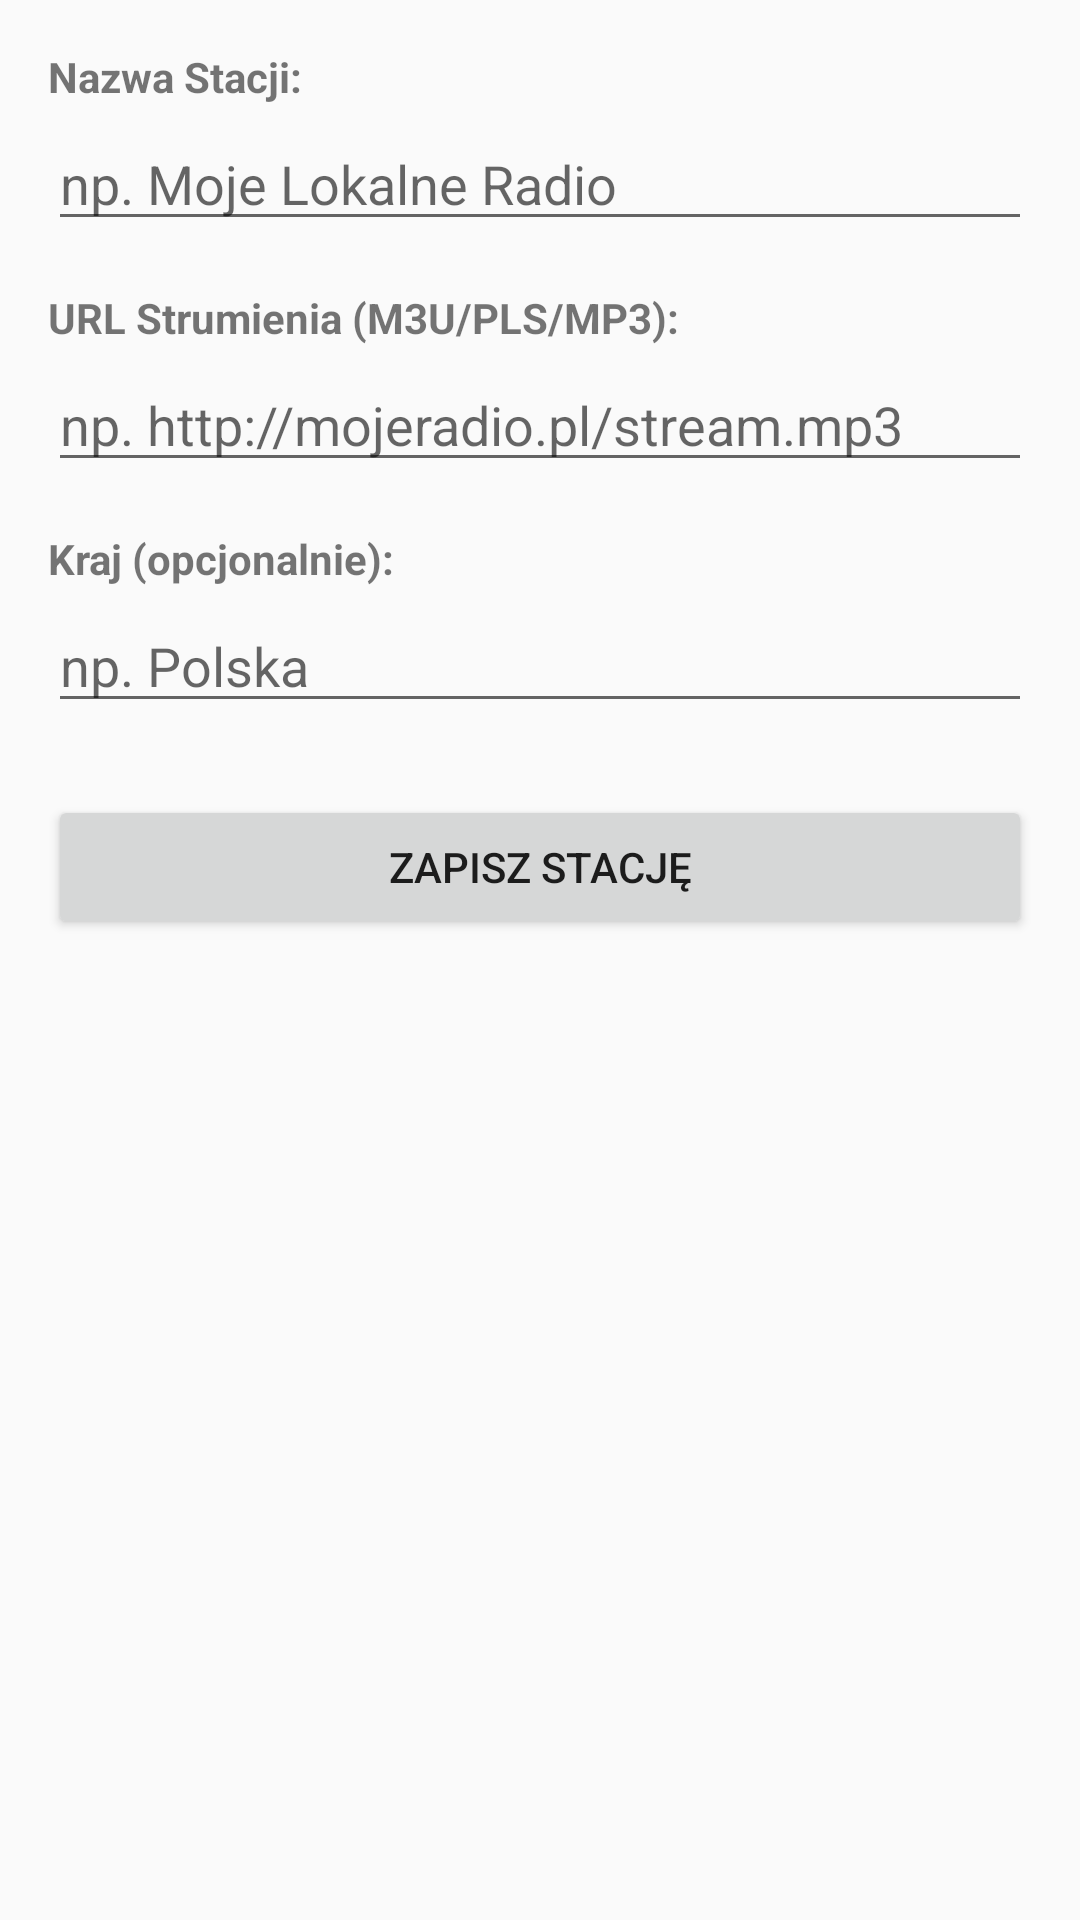

Produce the Android XML layout that renders to this screen, including the resource entries it uses.
<!-- AndroidManifest.xml: application theme Theme.InternetRadio -->
<!-- res/layout/fragment_add_station.xml -->
<?xml version="1.0" encoding="utf-8"?>
<LinearLayout
    xmlns:android="http://schemas.android.com/apk/res/android"
    android:layout_width="match_parent"
    android:layout_height="match_parent"
    android:orientation="vertical"
    android:padding="16dp">

    <TextView
        android:layout_width="wrap_content"
        android:layout_height="wrap_content"
        android:text="Nazwa Stacji:"
        android:textStyle="bold"
        android:layout_marginBottom="4dp"/>

    <EditText
        android:id="@+id/edit_station_name"
        android:layout_width="match_parent"
        android:layout_height="wrap_content"
        android:hint="np. Moje Lokalne Radio"
        android:inputType="textCapWords"
        android:layout_marginBottom="16dp"/>

    <TextView
        android:layout_width="wrap_content"
        android:layout_height="wrap_content"
        android:text="URL Strumienia (M3U/PLS/MP3):"
        android:textStyle="bold"
        android:layout_marginBottom="4dp"/>

    <EditText
        android:id="@+id/edit_station_url"
        android:layout_width="match_parent"
        android:layout_height="wrap_content"
        android:hint="np. http://mojeradio.pl/stream.mp3"
        android:inputType="textUri"
        android:layout_marginBottom="16dp"/>

    <TextView
        android:layout_width="wrap_content"
        android:layout_height="wrap_content"
        android:text="Kraj (opcjonalnie):"
        android:textStyle="bold"
        android:layout_marginBottom="4dp"/>

    <EditText
        android:id="@+id/edit_station_country"
        android:layout_width="match_parent"
        android:layout_height="wrap_content"
        android:hint="np. Polska"
        android:inputType="textCapWords"
        android:layout_marginBottom="24dp"/>

    <Button
        android:id="@+id/button_save_station"
        android:layout_width="match_parent"
        android:layout_height="wrap_content"
        android:text="Zapisz Stację" />

</LinearLayout>
<!-- resources referenced by this layout -->
<resources>
  <style name="Theme.InternetRadio" parent="Theme.AppCompat.Light.NoActionBar">
          <item name="colorPrimary">@color/purple_500</item>
      </style>
  <!-- not gathered from this repository: default colours our renderer supplied (Android Studio template values) -->
  <color name="purple_500">#FF6200EE</color>
</resources>
